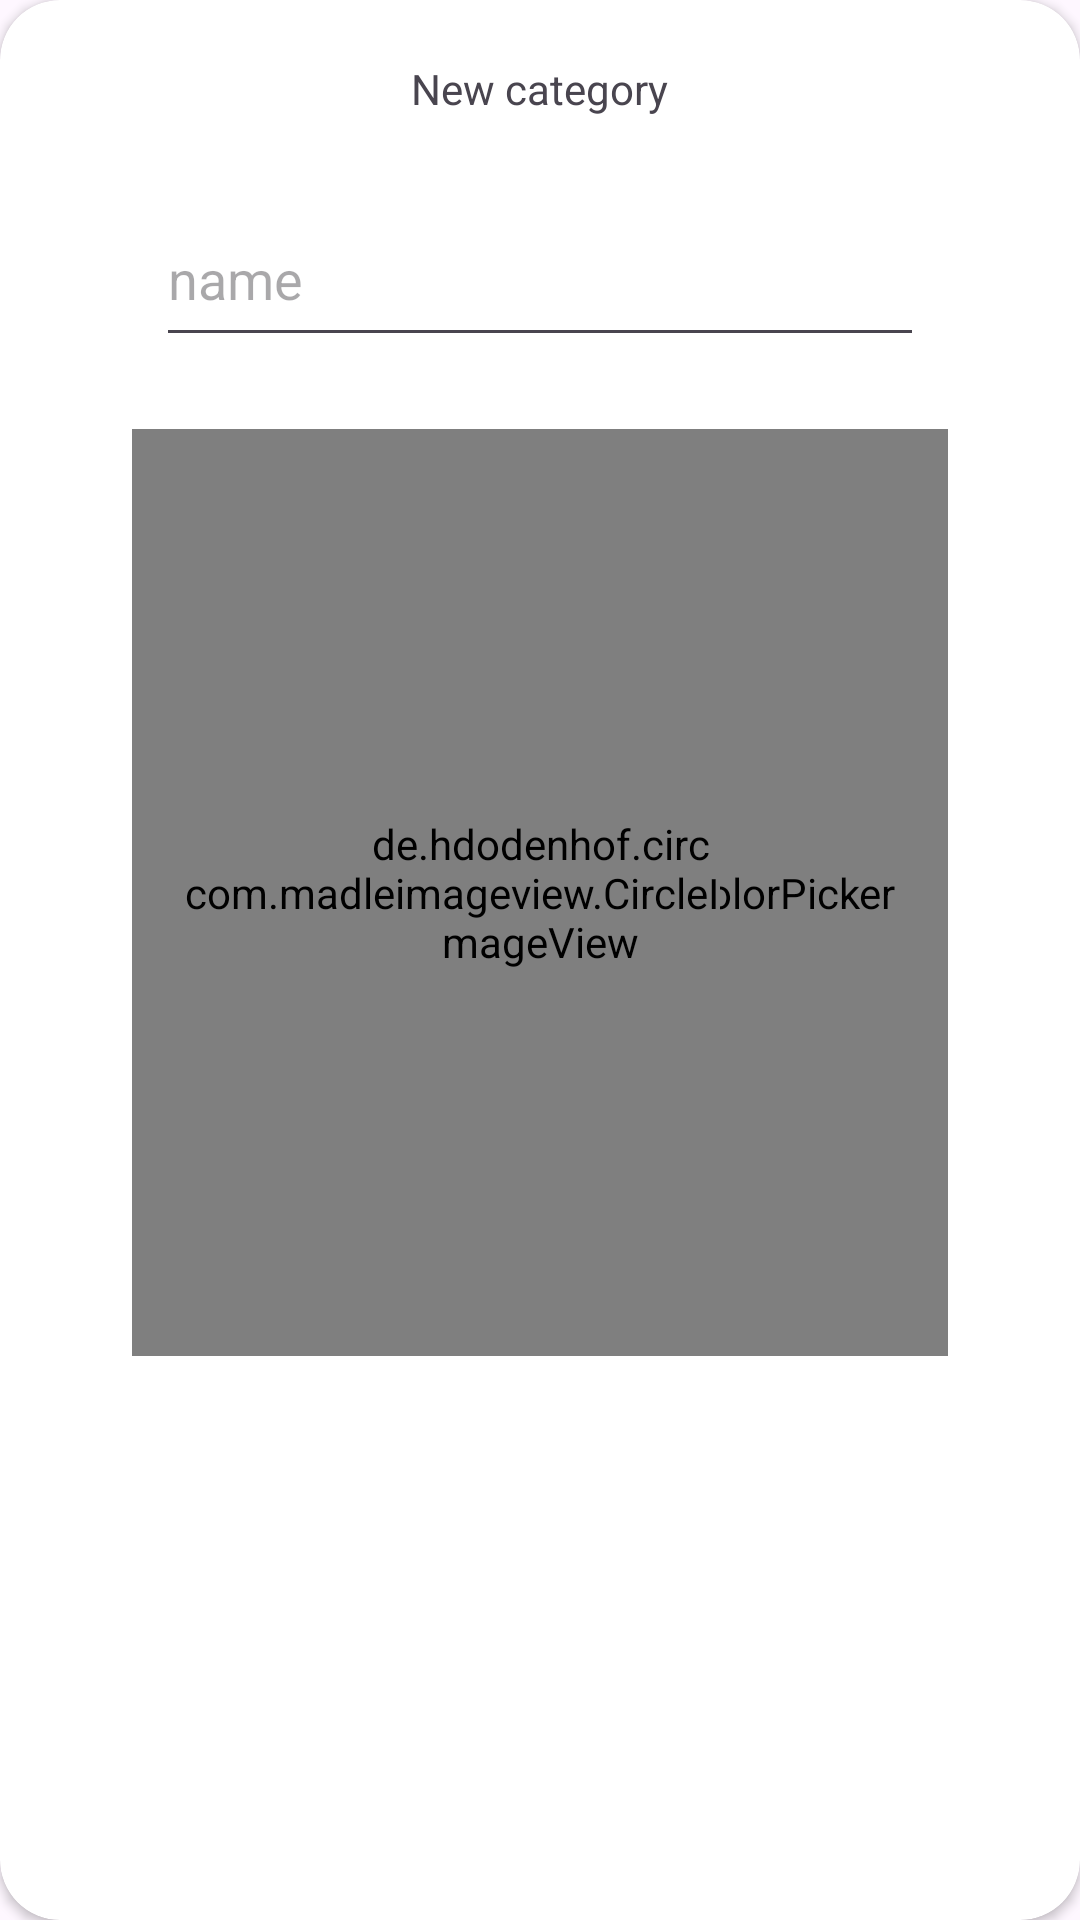

Produce the Android XML layout that renders to this screen, including the resource entries it uses.
<!-- AndroidManifest.xml: application theme Theme.BudgetBuddy -->
<!-- res/layout/dialog_new_category.xml -->
<?xml version="1.0" encoding="utf-8"?>
<androidx.constraintlayout.widget.ConstraintLayout xmlns:android="http://schemas.android.com/apk/res/android"
    xmlns:app="http://schemas.android.com/apk/res-auto"

    android:layout_width="match_parent"
    android:layout_height="match_parent">

    <androidx.cardview.widget.CardView
        android:layout_width="match_parent"
        android:layout_height="wrap_content"
        android:elevation="10dp"
        app:cardCornerRadius="20dp"
        app:layout_constraintEnd_toEndOf="parent"
        app:layout_constraintStart_toStartOf="parent"
        app:layout_constraintTop_toTopOf="parent">

        <androidx.constraintlayout.widget.ConstraintLayout
            android:layout_width="match_parent"
            android:layout_height="match_parent"
            android:padding="20dp">

            <TextView
                android:id="@+id/textView3"
                android:layout_width="wrap_content"
                android:layout_height="20dp"
                android:text="@string/new_category"
                app:layout_constraintEnd_toEndOf="parent"
                app:layout_constraintStart_toStartOf="parent"
                app:layout_constraintTop_toTopOf="parent" />

            <EditText
                android:id="@+id/etNewCatName"
                android:layout_width="0dp"
                android:layout_height="55dp"
                android:layout_marginStart="32dp"
                android:layout_marginTop="24dp"
                android:layout_marginEnd="32dp"
                android:ems="10"
                android:hint="name"
                android:inputType="text"
                app:layout_constraintEnd_toEndOf="parent"
                app:layout_constraintStart_toStartOf="parent"
                app:layout_constraintTop_toBottomOf="@+id/textView3" />

            <androidx.recyclerview.widget.RecyclerView
                android:id="@+id/recViewIcons"
                android:layout_width="0dp"
                android:layout_height="200dp"
                android:layout_marginStart="24dp"
                android:layout_marginTop="16dp"
                android:layout_marginEnd="24dp"
                app:layout_constraintEnd_toEndOf="parent"
                app:layout_constraintStart_toStartOf="parent"
                app:layout_constraintTop_toBottomOf="@+id/CatcolorPicker" />

            <com.madrapps.pikolo.HSLColorPicker
                android:id="@+id/CatcolorPicker"
                android:layout_width="0dp"
                android:layout_height="309dp"
                android:layout_marginStart="24dp"
                android:layout_marginTop="24dp"
                android:layout_marginEnd="24dp"
                android:accessibilityLiveRegion="none"
                app:arc_length="100"
                app:arc_width="10dp"
                app:hue_arc_length="360"
                app:indicator_stroke_color="#000000"
                app:layout_constraintEnd_toEndOf="parent"
                app:layout_constraintHorizontal_bias="1.0"
                app:layout_constraintStart_toStartOf="parent"
                app:layout_constraintTop_toBottomOf="@+id/etNewCatName"
                app:lightness_arc_length="125"
                app:lightness_radius_offset="50dp"
                app:saturation_arc_length="125"
                app:saturation_radius_offset="50dp" />


            <de.hdodenhof.circleimageview.CircleImageView
                android:id="@+id/color_picker_indicator"
                android:layout_width="120dp"
                android:layout_height="120dp"
                android:src="@android:drawable/divider_horizontal_dark"
                app:civ_border_color="#000000"
                app:civ_border_width="2dp"
                app:layout_constraintBottom_toBottomOf="@+id/CatcolorPicker"
                app:layout_constraintEnd_toEndOf="@+id/CatcolorPicker"
                app:layout_constraintStart_toStartOf="@+id/CatcolorPicker"
                app:layout_constraintTop_toTopOf="@+id/CatcolorPicker" />

            <Button
                android:id="@+id/bt_NewCat"
                style="@style/Theme.Button"
                android:layout_width="wrap_content"
                android:layout_height="wrap_content"
                android:layout_marginTop="32dp"
                android:text="aceptar"
                android:textAppearance="@style/Base.Theme.BudgetBuddy"
                android:textSize="16sp"
                app:layout_constraintEnd_toEndOf="parent"
                app:layout_constraintStart_toStartOf="parent"
                app:layout_constraintTop_toBottomOf="@+id/recViewIcons" />


        </androidx.constraintlayout.widget.ConstraintLayout>
    </androidx.cardview.widget.CardView>
</androidx.constraintlayout.widget.ConstraintLayout>
<!-- resources referenced by this layout -->
<resources>
  <string name="new_category">New category</string>
  <style name="Base.Theme.BudgetBuddy" parent="Theme.Material3.DayNight.NoActionBar">
          <item name="colorPrimary">@color/white</item>
          <item name="colorPrimaryVariant">@color/black</item>
          <item name="colorSecondary">@color/light_blue</item>
          <item name="android:statusBarColor">@color/light_blue</item>
      </style>
  <style name="Theme.Button" parent="Base.Theme.BudgetBuddy">
          <item name="android:textColor">@color/black</item>
          <item name="background">@color/white</item>
          <item name="iconTint">@color/black</item>
      </style>
  <style name="Theme.BudgetBuddy" parent="Base.Theme.BudgetBuddy" />
  <color name="white">#FFFFFFFF</color>
  <color name="black">#FF000000</color>
  <color name="light_blue">#1a9df1</color>
</resources>
